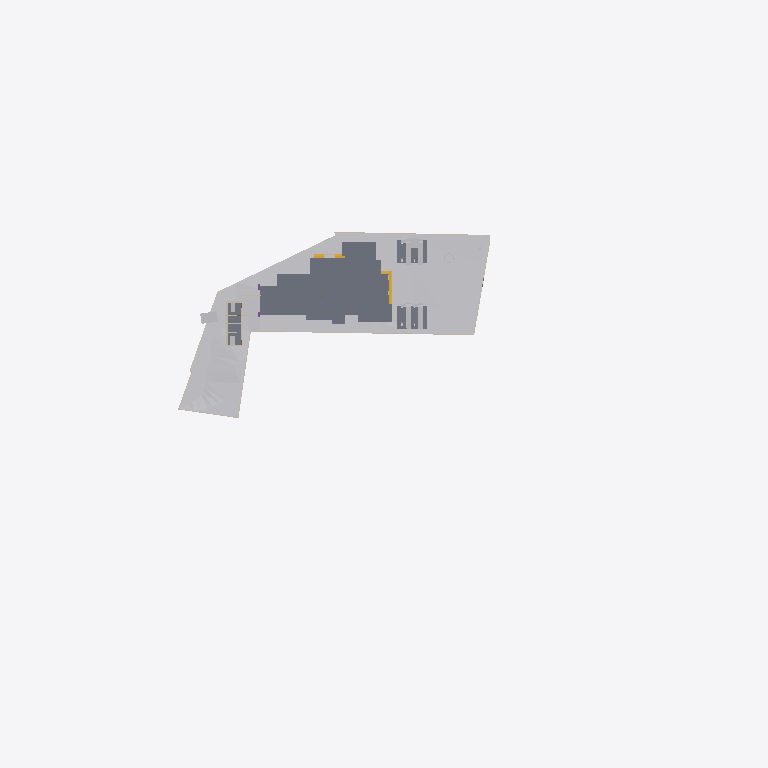
Plan cut of the same IFC building model at storey 'Footing' (level -1.20 m, cut at 0.20 m), seen from above with north up, elements coloured by IFC class (only those large enough to see are counted): 12 walls (beige), 10 other elements (light grey), 6 slabs (grey), 3 stair flights (yellow). Cut surfaces are drawn darker.
Extent 141.3 m × 63.5 m × 37.0 m (x, y, z). Storeys (9): Footing at -1.20 m; Road Level at 0.00 m; GF at 0.00 m; Concept at 0.00 m; Existing at 0.00 m; Roof at 0.00 m; Area at 0.00 m; Car Porch at 0.00 m; FF at 3.85 m. Elements (513): 130 IfcWall, 117 IfcFurniture, 72 IfcFooting, 44 IfcColumn, 39 IfcDoor, 24 IfcSanitaryTerminal, 23 IfcSlab, 22 IfcWindow, 9 IfcBuildingElementProxy, 9 IfcShadingDevice, 7 IfcStairFlight, 4 IfcRoof.

HEADER;
FILE_DESCRIPTION(('ViewDefinition[DesignTransferView]'),'2;1');
FILE_NAME('Jailani.ifc','2026-04-13T18:19:06+05:30',(''),(''),'IfcOpenShell 0.8.5-alpha260121','Bonsai 0.8.5-alpha260121-84d55d8','Nobody');
FILE_SCHEMA(('IFC4X3'));
ENDSEC;
DATA;
#1=IFCPROJECT('1rEyq$MlvDVO9q4X_6O_vh',$,'My Project',$,$,$,$,(#14,#26),#9);
#31=IFCSITE('2ymv4STDrDCBgdvlSnG91s',$,'My Site',$,$,#54,$,$,$,(8,52,49,300000),(76,38,36,300000),20.0,$,$);
#37=IFCBUILDING('0WCwdFWaT3fvN6dYFJV0G3',$,'My Building',$,$,#60,$,$,$,$,$,$);
#43=IFCBUILDINGSTOREY('3glIUxBxj019WI9WL2_LBp',$,'Road Level',$,$,#66,$,$,$,$);
#2091=IFCBUILDINGSTOREY('0gksAyAJzF1eVdNHxF82jx',$,'GF',$,$,#203992,$,$,$,$);
#9684=IFCBUILDINGSTOREY('0GW8AoQ6z9OfFkHNDnUrmB',$,'FF',$,$,#226409,$,$,$,$);
#36449=IFCBUILDINGSTOREY('08MXqDc890wx$ikiXcsfjl',$,'Concept',$,$,#36465,$,$,$,$);
#37612=IFCBUILDINGSTOREY('3FqJSqHaz8MQtwN4CzJUgT',$,'Existing',$,$,#37627,$,$,$,$);
#39460=IFCBUILDINGSTOREY('2$v9ldK6P2VucsJp$wo$TV',$,'Roof',$,$,#39475,$,$,$,$);
#119304=IFCBUILDINGSTOREY('0qBaI9Ey94591kdt6C2Jnr',$,'Area',$,$,#119319,$,$,$,$);
#129129=IFCBUILDINGSTOREY('3kIur_wS960wa7BjgB$p1C',$,'Car Porch',$,$,#129145,$,$,$,$);
#268472=IFCBUILDINGSTOREY('2xrbP0qU17QQ349t_fHpEX',$,'Footing',$,$,#268492,$,$,$,$);
#1788=IFCGEOGRAPHICELEMENT('2G7_FUH1TFnfA2p0BceQCt',$,'Site',$,$,#266545,#1804,$,.TERRAIN.);
#4726=IFCSLAB('2FiUBYKgX14Ok5pfpzPww9',$,'Ground Floor',$,$,#251046,#4737,$,$);
#255350=IFCGEOGRAPHICELEMENT('3I2l3N4uT8a8VDaNiA8lub',$,'Earthfill',$,$,#257428,#255351,$,.TERRAIN.);
#100712=IFCSLAB('1DsvWWCbL7cANGjESzliI9',$,'Ground Floor Verandah',$,$,#156011,#100733,$,$);
#243411=IFCSLAB('0XExs70JbAsOb335bjnD$T',$,'Ground Floor Sitout',$,$,#250211,#243430,$,$);
#225017=IFCSLAB('1Qc2awMQfDD8pfi3Klqlbg',$,'Ground Floor Carporch 1car',$,$,#265202,#225038,$,$);
#219416=IFCSLAB('1AAhloHkHFWRkhjfKq1PUs',$,'Slab',$,$,#259773,#219437,$,$);
#151238=IFCSLAB('1TDJ9z8DHBV90YLwAbkjL$',$,'Ground Floor Carporch 2car',$,$,#228208,#151259,$,$);
#4239=IFCBUILDINGELEMENTPROXY('3q7lNd2p17oe3AMat8N37d',$,'Toilet 2',$,$,#81645,#4249,$,.COMPLEX.);
#257159=IFCVEHICLE('141W$vyQD1ogrQXmHA2jBF',$,'Vehicle',$,$,#265212,#257174,$,$);
#257129=IFCVEHICLE('39VDetaJPBlQW_NtKKVksN',$,'Vehicle',$,$,#265207,#257144,$,$);
#154162=IFCVEHICLE('0N$2t9_e9DZwiKoEMbUbZK',$,'Vehicle',$,$,#228218,#154175,$,$);
#145566=IFCVEHICLE('0GR5tKgTv9_RA8i68F_qsM',$,'Vehicle',$,$,#228213,#145579,$,$);
#4250=IFCBUILDINGELEMENTPROXY('3toYnKI0v7vRY5ZvUmLVDd',$,'Toilet1',$,$,#81650,#4260,$,.COMPLEX.);
#231998=IFCSTAIRFLIGHT('3u1AF4LOj1QfQjIKdaADSR',$,'StairFlight',$,$,#251634,#232177,$,2,1,0.150000005960464,0.0900000035762787,.STRAIGHT.);
#2632=IFCWALL('1hiIP0I5r0ZAybbUAFoviW',$,'Wall',$,$,#266625,#2638,$,$);
#3190=IFCWALL('193oymhqH3WPw9ieWVOFsJ',$,'Wall',$,$,#266555,#3201,$,$);
#211619=IFCWALL('0GEX5P4U9BQufRWTvvAWVU',$,'Wall',$,$,#266600,#211630,$,$);
#2407=IFCWALL('1wqYISk15EtxPgF1WYwVVh',$,'Wall',$,$,#266635,#2413,$,$);
#2532=IFCWALL('2uoMgyRXTBJAXpnQJxkX2y',$,'Wall',$,$,#273238,#2538,$,$);
#219453=IFCFURNITURE('2wi43uVUHB$fvvoXLnbFGQ',$,'Furniture',$,$,#264728,#219793,$,$);
#230763=IFCWALL('3ruAgi0$X4th8uNtjDFU0l',$,'Wall',$,$,#262587,#230776,$,$);
#229585=IFCWALL('363bzwyLT6ghaTgHiVcG1Z',$,'Wall',$,$,#262398,#229598,$,$);
#2607=IFCWALL('0hLi5deXP5Zfo$NOtNZznY',$,'Wall',$,$,#266565,#2613,$,$);
#151928=IFCSTAIRFLIGHT('0LqorNZl19hfMgdBsGJn64',$,'StairFlight',$,$,#264748,#151941,$,2,1,0.150000005960464,0.0900000035762787,.STRAIGHT.);
#2457=IFCWALL('38EbZ7mAL5TfofCc1aVwCP',$,'Wall',$,$,#268433,#2463,$,$);
#231070=IFCFURNITURE('21TEvtg35CVh5sliQzQktT',$,'Furniture',$,$,#264733,#231083,$,$);
#2381=IFCWALL('2ukC8AQQP85Rb_ZeT84bZY',$,'Wall',$,$,#266630,#2388,$,$);
#151902=IFCSTAIRFLIGHT('1R3j0yF7n1CwfTsNLjhcXF',$,'StairFlight',$,$,#243623,#151915,$,2,1,0.150000005960464,0.0900000035762787,.STRAIGHT.);
#2507=IFCWALL('0zjDgr1wL5mfJb$oJ72rHP',$,'Wall',$,$,#273233,#2513,$,$);
#3433=IFCWALL('2gqgdNokT89Rrmjq1x$gkt',$,'Wall',$,$,#266610,#3444,$,$);
ENDSEC;
